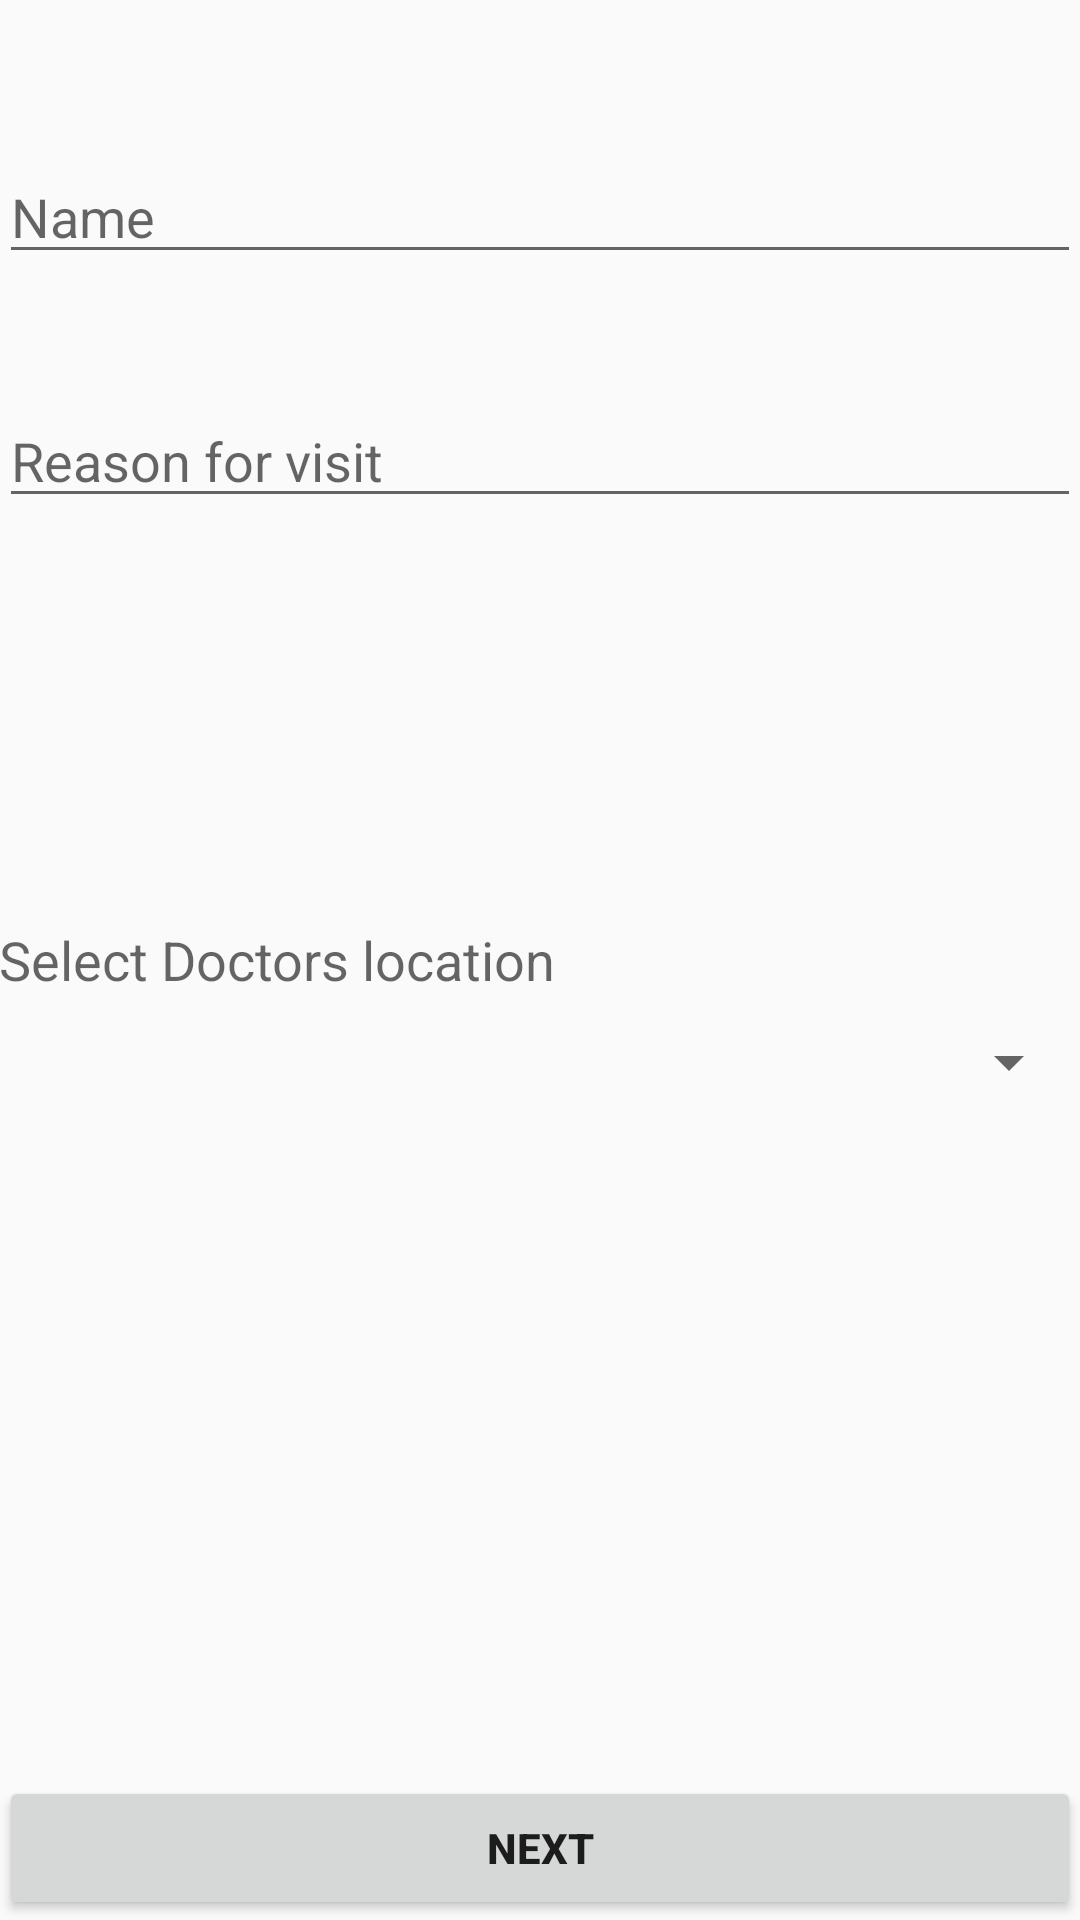

Reconstruct the res/layout file that produces this screen, plus the resources it refers to.
<!-- AndroidManifest.xml: application theme AppTheme -->
<!-- res/layout/activity_fix_appointment.xml -->
<RelativeLayout xmlns:android="http://schemas.android.com/apk/res/android"
    xmlns:tools="http://schemas.android.com/tools" android:layout_width="match_parent"
    android:layout_height="match_parent" android:paddingLeft="@dimen/activity_horizontal_margin"
    android:paddingRight="@dimen/activity_horizontal_margin"
    android:paddingTop="@dimen/activity_vertical_margin"
    android:paddingBottom="@dimen/activity_vertical_margin"
    tools:context="com.finalproject.yourdoctor.FixAppointment">

    <EditText
        android:id="@+id/Name"
        android:layout_width="fill_parent"
        android:hint="@string/FixName"
        android:layout_height="wrap_content"
        android:singleLine="true"
        android:layout_alignParentTop="true"
        android:layout_alignParentLeft="true"
        android:layout_alignParentStart="true"
        android:layout_marginTop="50dip" />

    <EditText
        android:id="@+id/Reason"
        android:layout_width="fill_parent"
        android:hint="@string/FixReason"
        android:layout_height="wrap_content"
        android:singleLine="true"
        android:layout_below="@+id/Name"
        android:layout_alignParentLeft="true"
        android:layout_alignParentStart="true"
        android:layout_marginTop="40dp" />

    <Spinner
        android:layout_width="match_parent"
        android:layout_height="wrap_content"
        android:id="@+id/spinner"
        android:layout_below="@+id/textView"
        android:layout_alignParentLeft="true"
        android:layout_alignParentStart="true"
        android:layout_marginTop="10dp" />

    <TextView
        android:layout_width="wrap_content"
        android:layout_height="wrap_content"
        android:textAppearance="?android:attr/textAppearanceMedium"
        android:text="@string/LocSelect"
        android:id="@+id/textView"
        android:layout_centerVertical="true"
        android:layout_alignParentLeft="true"
        android:layout_alignParentStart="true"
        android:layout_alignRight="@+id/spinner"
        android:layout_alignEnd="@+id/spinner"
        android:layout_marginTop="60dip" />

    <Button
        android:layout_width="wrap_content"
        android:layout_height="wrap_content"
        android:text="@string/next"
        android:id="@+id/button"
        android:layout_alignParentBottom="true"
        android:layout_alignParentLeft="true"
        android:layout_alignParentStart="true"
        android:layout_alignRight="@+id/spinner"
        android:layout_alignEnd="@+id/spinner" />
</RelativeLayout>
<!-- resources referenced by this layout -->
<resources>
  <string name="FixName">Name</string>
  <string name="FixReason">Reason for visit</string>
  <string name="LocSelect">Select Doctors location</string>
  <string name="next"><b>NEXT</b></string>
  <style name="AppTheme" parent="Theme.AppCompat.Light.DarkActionBar">
          
          <item name="colorPrimary">#FF4848</item>
      </style>
</resources>
